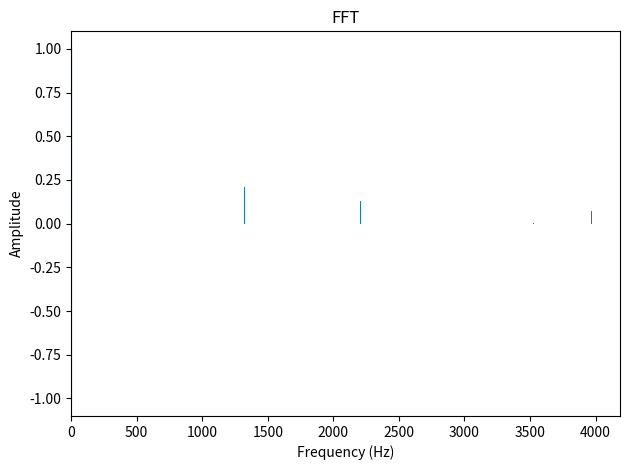

Generate this figure with matplotlib:
import numpy as np
from matplotlib import pyplot as plt
from scipy.fftpack import fft


def sin_wave(frequency, amplitude, x):
    return amplitude * np.sin(2 * np.pi * frequency * x)


def saw(frequency, amplitude, x):
    return amplitude * (2 * np.mod(frequency * x, 1) - 1)

def square(frequency, amplitude, x):
    return amplitude * np.sign(np.sin(2 * np.pi * frequency * x))

def triangle(frequency, amplitude, x):
    return amplitude * np.abs(saw(frequency, 1, x)) - amplitude / 2

def piano(frequency, amplitude, x):
    return amplitude * np.sin(2 * np.pi * frequency * x) + 0.5 * amplitude * np.sin(
        4 * np.pi * frequency * x) + 0.25 * amplitude * np.sin(6 * np.pi * frequency * x) + 0.125 * amplitude * np.sin(
        8 * np.pi * frequency * x)

def organ(frequency, amplitude, x):
    wave = np.zeros(len(x))
    for i in range(1, 10):
        wave += np.sin(2 * np.pi * frequency * x * i) / i
    return amplitude * wave

SAMPLE_RATE = 44100

# choose a wave function
WAVE = square

# plot one period of the wave
frequency = 440
amplitude = 1
duration = 1 / frequency
x = np.arange(0, duration, 1 / SAMPLE_RATE)
wave = WAVE(frequency, amplitude, x)

plt.plot(x, wave)
plt.xlabel('Time (s)')
plt.ylabel('Amplitude')
plt.title(f'One Period of a {WAVE.__name__.upper()} Wave')
plt.show()

# plot FFT of the sine wave to the right
FFT = fft(wave)
freqs = np.linspace(0, SAMPLE_RATE, len(FFT))
# plot bar chart
plt.bar(freqs[:len(FFT) // 2], np.abs(FFT)[:len(FFT) // 2] * 1 / len(FFT), width=5)

# cap the x axis at highest note on a piano
plt.xlim(0, 4186)
plt.xlabel('Frequency (Hz)')
plt.ylabel('Amplitude')
plt.title('FFT')

plt.tight_layout()
plt.show()


